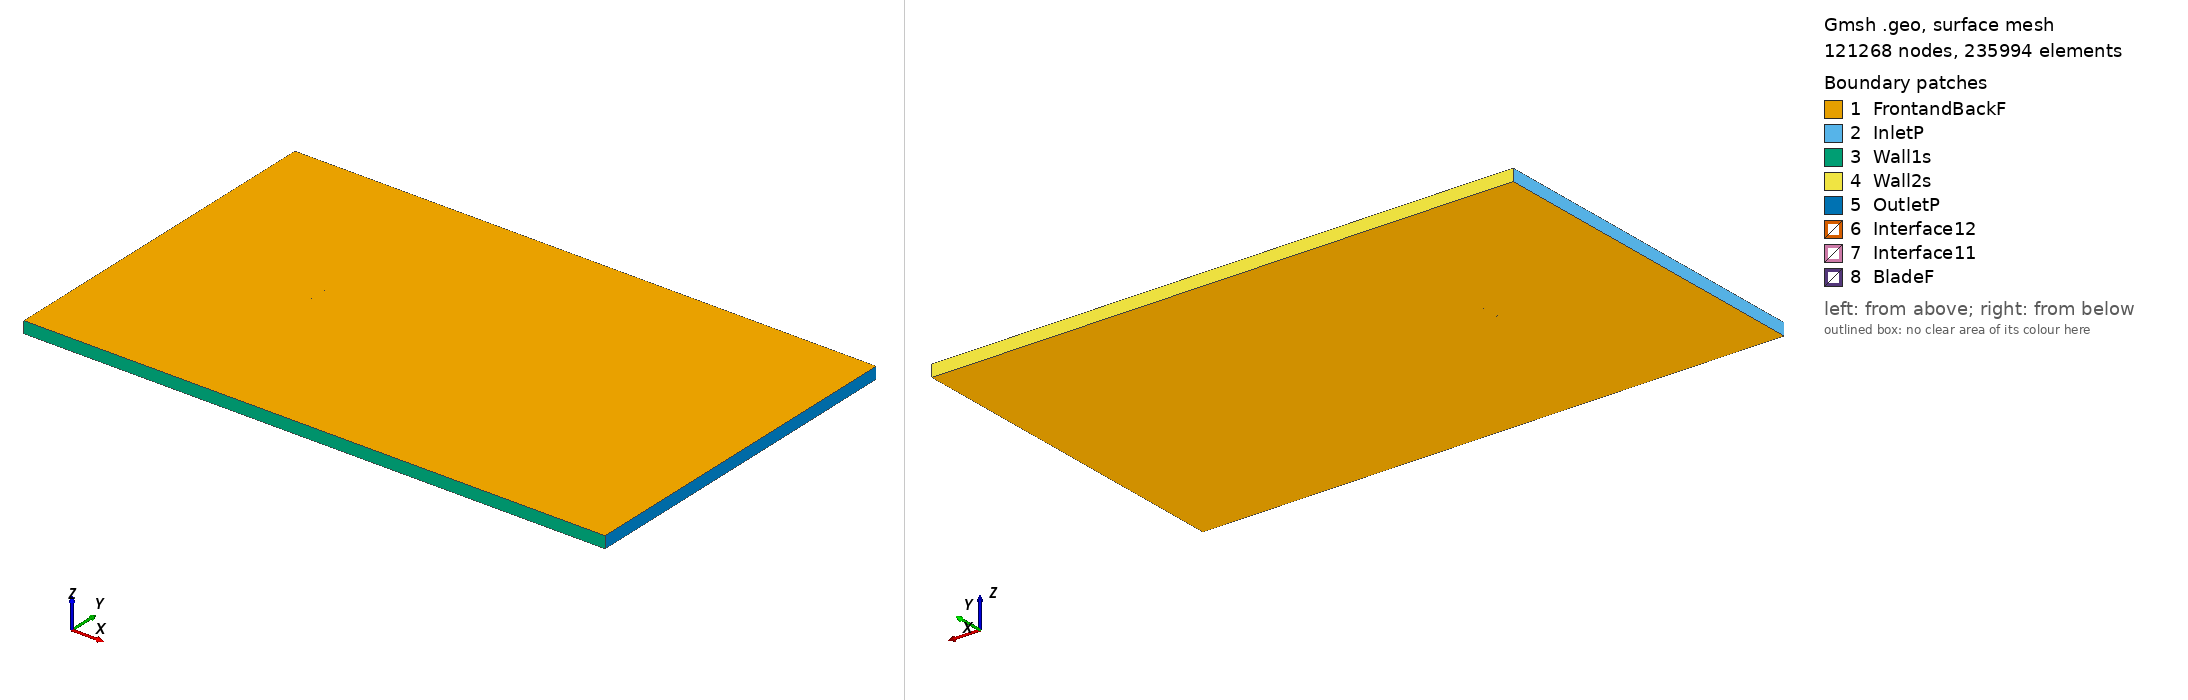

Gmsh geometry script, surface-meshed: 121268 nodes, 235994 surface elements. Boundary patches (legend numbers): 1 FrontandBackF, 2 InletP, 3 Wall1s, 4 Wall2s, 5 OutletP, 6 Interface12, 7 Interface11, 8 BladeF. Left view from above one corner, right view from below the opposite corner. Legend entries are the model's physical surfaces. The drawing asked Gmsh for element sizes between 1% and 20% of the model's largest extent; the script's own settings can give other sizes.

=== arad10_tsr_-2.2771_aoa_6.2644.geo (drawn) ===
SetFactory("OpenCASCADE");

Point(1) = {0.074675, 0.725339, 0, 1.0};
Point(2) = {0.071026, 0.726468, 0, 1.0};
Point(3) = {0.067378, 0.727596, 0, 1.0};
Point(4) = {0.060079, 0.729838, 0, 1.0};
Point(5) = {0.052772, 0.732008, 0, 1.0};
Point(6) = {0.045455, 0.734090, 0, 1.0};
Point(7) = {0.038129, 0.736082, 0, 1.0};
Point(8) = {0.030792, 0.737983, 0, 1.0};
Point(9) = {0.023446, 0.739792, 0, 1.0};
Point(10) = {0.016089, 0.741506, 0, 1.0};
Point(11) = {0.008720, 0.743111, 0, 1.0};
Point(12) = {0.001338, 0.744592, 0, 1.0};
Point(13) = {-0.006060, 0.745932, 0, 1.0};
Point(14) = {-0.013475, 0.747116, 0, 1.0};
Point(15) = {-0.020910, 0.748125, 0, 1.0};
Point(16) = {-0.028366, 0.748935, 0, 1.0};
Point(17) = {-0.035844, 0.749543, 0, 1.0};
Point(18) = {-0.043346, 0.749931, 0, 1.0};
Point(19) = {-0.050884, 0.750000, 0, 1.0};
Point(20) = {-0.058482, 0.749517, 0, 1.0};
Point(21) = {-0.063095, 0.748733, 0, 1.0};
Point(22) = {-0.067782, 0.747275, 0, 1.0};
Point(23) = {-0.070988, 0.745563, 0, 1.0};
Point(24) = {-0.072648, 0.744186, 0, 1.0};
Point(25) = {-0.073880, 0.742584, 0, 1.0};
Point(26) = {-0.074552, 0.740589, 0, 1.0};
Point(27) = {-0.074226, 0.739438, 0, 1.0};
Point(28) = {-0.073267, 0.738553, 0, 1.0};
Point(29) = {-0.071838, 0.737821, 0, 1.0};
Point(30) = {-0.068916, 0.736947, 0, 1.0};
Point(31) = {-0.064469, 0.736218, 0, 1.0};
Point(32) = {-0.059987, 0.735808, 0, 1.0};
Point(33) = {-0.052486, 0.735406, 0, 1.0};
Point(34) = {-0.044979, 0.735055, 0, 1.0};
Point(35) = {-0.037481, 0.734633, 0, 1.0};
Point(36) = {-0.029994, 0.734102, 0, 1.0};
Point(37) = {-0.022516, 0.733492, 0, 1.0};
Point(38) = {-0.015043, 0.732833, 0, 1.0};
Point(39) = {-0.007575, 0.732134, 0, 1.0};
Point(40) = {-0.000110, 0.731401, 0, 1.0};
Point(41) = {0.007351, 0.730636, 0, 1.0};
Point(42) = {0.014809, 0.729842, 0, 1.0};
Point(43) = {0.022264, 0.729021, 0, 1.0};
Point(44) = {0.029716, 0.728177, 0, 1.0};
Point(45) = {0.037167, 0.727318, 0, 1.0};
Point(46) = {0.044617, 0.726456, 0, 1.0};
Point(47) = {0.052069, 0.725606, 0, 1.0};
Point(48) = {0.059523, 0.724772, 0, 1.0};
Point(49) = {0.066978, 0.723954, 0, 1.0};
Point(50) = {0.070704, 0.723536, 0, 1.0};
Point(51) = {0.074429, 0.723103, 0, 1.0};
Point(52) = {-0.074675, -0.725339, 0, 1.0};
Point(53) = {-0.071026, -0.726468, 0, 1.0};
Point(54) = {-0.067378, -0.727596, 0, 1.0};
Point(55) = {-0.060079, -0.729838, 0, 1.0};
Point(56) = {-0.052772, -0.732008, 0, 1.0};
Point(57) = {-0.045455, -0.734090, 0, 1.0};
Point(58) = {-0.038129, -0.736082, 0, 1.0};
Point(59) = {-0.030792, -0.737983, 0, 1.0};
Point(60) = {-0.023446, -0.739792, 0, 1.0};
Point(61) = {-0.016089, -0.741506, 0, 1.0};
Point(62) = {-0.008720, -0.743111, 0, 1.0};
Point(63) = {-0.001338, -0.744592, 0, 1.0};
Point(64) = {0.006060, -0.745932, 0, 1.0};
Point(65) = {0.013475, -0.747116, 0, 1.0};
Point(66) = {0.020910, -0.748125, 0, 1.0};
Point(67) = {0.028366, -0.748935, 0, 1.0};
Point(68) = {0.035844, -0.749543, 0, 1.0};
Point(69) = {0.043346, -0.749931, 0, 1.0};
Point(70) = {0.050884, -0.750000, 0, 1.0};
Point(71) = {0.058482, -0.749517, 0, 1.0};
Point(72) = {0.063095, -0.748733, 0, 1.0};
Point(73) = {0.067782, -0.747275, 0, 1.0};
Point(74) = {0.070988, -0.745563, 0, 1.0};
Point(75) = {0.072648, -0.744186, 0, 1.0};
Point(76) = {0.073880, -0.742584, 0, 1.0};
Point(77) = {0.074552, -0.740589, 0, 1.0};
Point(78) = {0.074226, -0.739438, 0, 1.0};
Point(79) = {0.073267, -0.738553, 0, 1.0};
Point(80) = {0.071838, -0.737821, 0, 1.0};
Point(81) = {0.068916, -0.736947, 0, 1.0};
Point(82) = {0.064469, -0.736218, 0, 1.0};
Point(83) = {0.059987, -0.735808, 0, 1.0};
Point(84) = {0.052486, -0.735406, 0, 1.0};
Point(85) = {0.044979, -0.735055, 0, 1.0};
Point(86) = {0.037481, -0.734633, 0, 1.0};
Point(87) = {0.029994, -0.734102, 0, 1.0};
Point(88) = {0.022516, -0.733492, 0, 1.0};
Point(89) = {0.015043, -0.732833, 0, 1.0};
Point(90) = {0.007575, -0.732134, 0, 1.0};
Point(91) = {0.000110, -0.731401, 0, 1.0};
Point(92) = {-0.007351, -0.730636, 0, 1.0};
Point(93) = {-0.014809, -0.729842, 0, 1.0};
Point(94) = {-0.022264, -0.729021, 0, 1.0};
Point(95) = {-0.029716, -0.728177, 0, 1.0};
Point(96) = {-0.037167, -0.727318, 0, 1.0};
Point(97) = {-0.044617, -0.726456, 0, 1.0};
Point(98) = {-0.052069, -0.725606, 0, 1.0};
Point(99) = {-0.059523, -0.724772, 0, 1.0};
Point(100) = {-0.066978, -0.723954, 0, 1.0};
Point(101) = {-0.070704, -0.723536, 0, 1.0};
Point(102) = {-0.074429, -0.723103, 0, 1.0};

// Lines: first blade (splines 1-4)
Spline(1) = {1:17};
Spline(2) = {17:36};
Spline(3) = {36:51};
Spline(4) = {51,1};

// Lines: second blade (splines 5-8)
Spline(5) = {52:68};
Spline(6) = {68:87};
Spline(7) = {87:102};
Spline(8) = {102,52};

// Outer domain (points 20001-4 and lines)
Point(103) = {-13.50000000, -15.00000000, 0, 1.0};
Point(104) = {-13.50000000, 15.00000000, 0, 1.0};
Point(105) = {36.00000000, 15.00000000, 0, 1.0};
Point(106) = {36.00000000, -15.00000000, 0, 1.0};
Line(11) = {103, 104};
Line(12) = {104, 105};
Line(13) = {105, 106};
Line(14) = {103, 106};

// Interface (between moving and stationary domain) (circles)
Circle(9) = {0, 0, 0, 0.80000000, 0, 2*Pi};
Circle(10) = {0, 0, 0, 0.80000000, 0, 2*Pi};

// Loops collect Lines/Splines/etc (blade1, blade2, domain, first circle)
Line Loop(1) = {1:4};
Line Loop(2) = {5:8};
Line Loop(3) = {11,12,13,-14};
Line Loop(4) = {9};

// BooleanDifference cuts out the circle/interface from the domain
Plane Surface(1) = {3};
Plane Surface(2) = {4};
BooleanDifference{ Surface{1}; Delete;}{ Surface{2}; Delete;}

// This one cuts out the blades from the inner circle/interface
Line Loop(6) = {10};
Plane Surface(5) = {6};
Plane Surface(6) = {1};
Plane Surface(7) = {2};
BooleanDifference{ Surface{5}; Delete;}{ Surface{6,7}; Delete;}

// extrude to 3rd dimension
Extrude {0, 0, 1} {Surface{1}; Surface{5}; Layers{1}; Recombine;}

// Physical Surfaces are the named boundaries (patches)
Physical Surface("Interface11") = {12};
Physical Surface("Interface12") = {10};

// sides of domain
Physical Surface("InletP") = {6};
Physical Surface("OutletP") = {9};

// top and bottom of domain
Physical Surface("Wall1s") = {7};
Physical Surface("Wall2s") = {8};

// Check FrontandBackF by ensuring there is nothing in the 3rd dimension
Physical Surface("FrontandBackF") = {1,11,5,21};
Physical Surface("BladeF") = {13:20};
Physical Volume("Turbine") = {2};
Physical Volume("Farfield") = {1};

// settings for airfoil boundary layer
Field[1] = BoundaryLayer;
Field[1].EdgesList = {1:8};
Field[1].hwall_n = 1e-3;
Field[1].thickness = 1.5e-2;
Field[1].ratio = 1.05;
Field[1].Quads = 1;
BoundaryLayer Field = 1;

// control points for mesh (blade and interface)
// floor((arc length / 1.5mm)/ 6) -> Transfinite Line
Transfinite Line {1,2,3,5,6,7} = 34 Using Progression 1;
Transfinite Line {4,8} = 2 Using Progression 1;
Transfinite Line {9, 15} = 800 Using Progression 1;

// For more information on gmsh syntax, visit http://gmsh.info/doc/texinfo/gmsh.html
